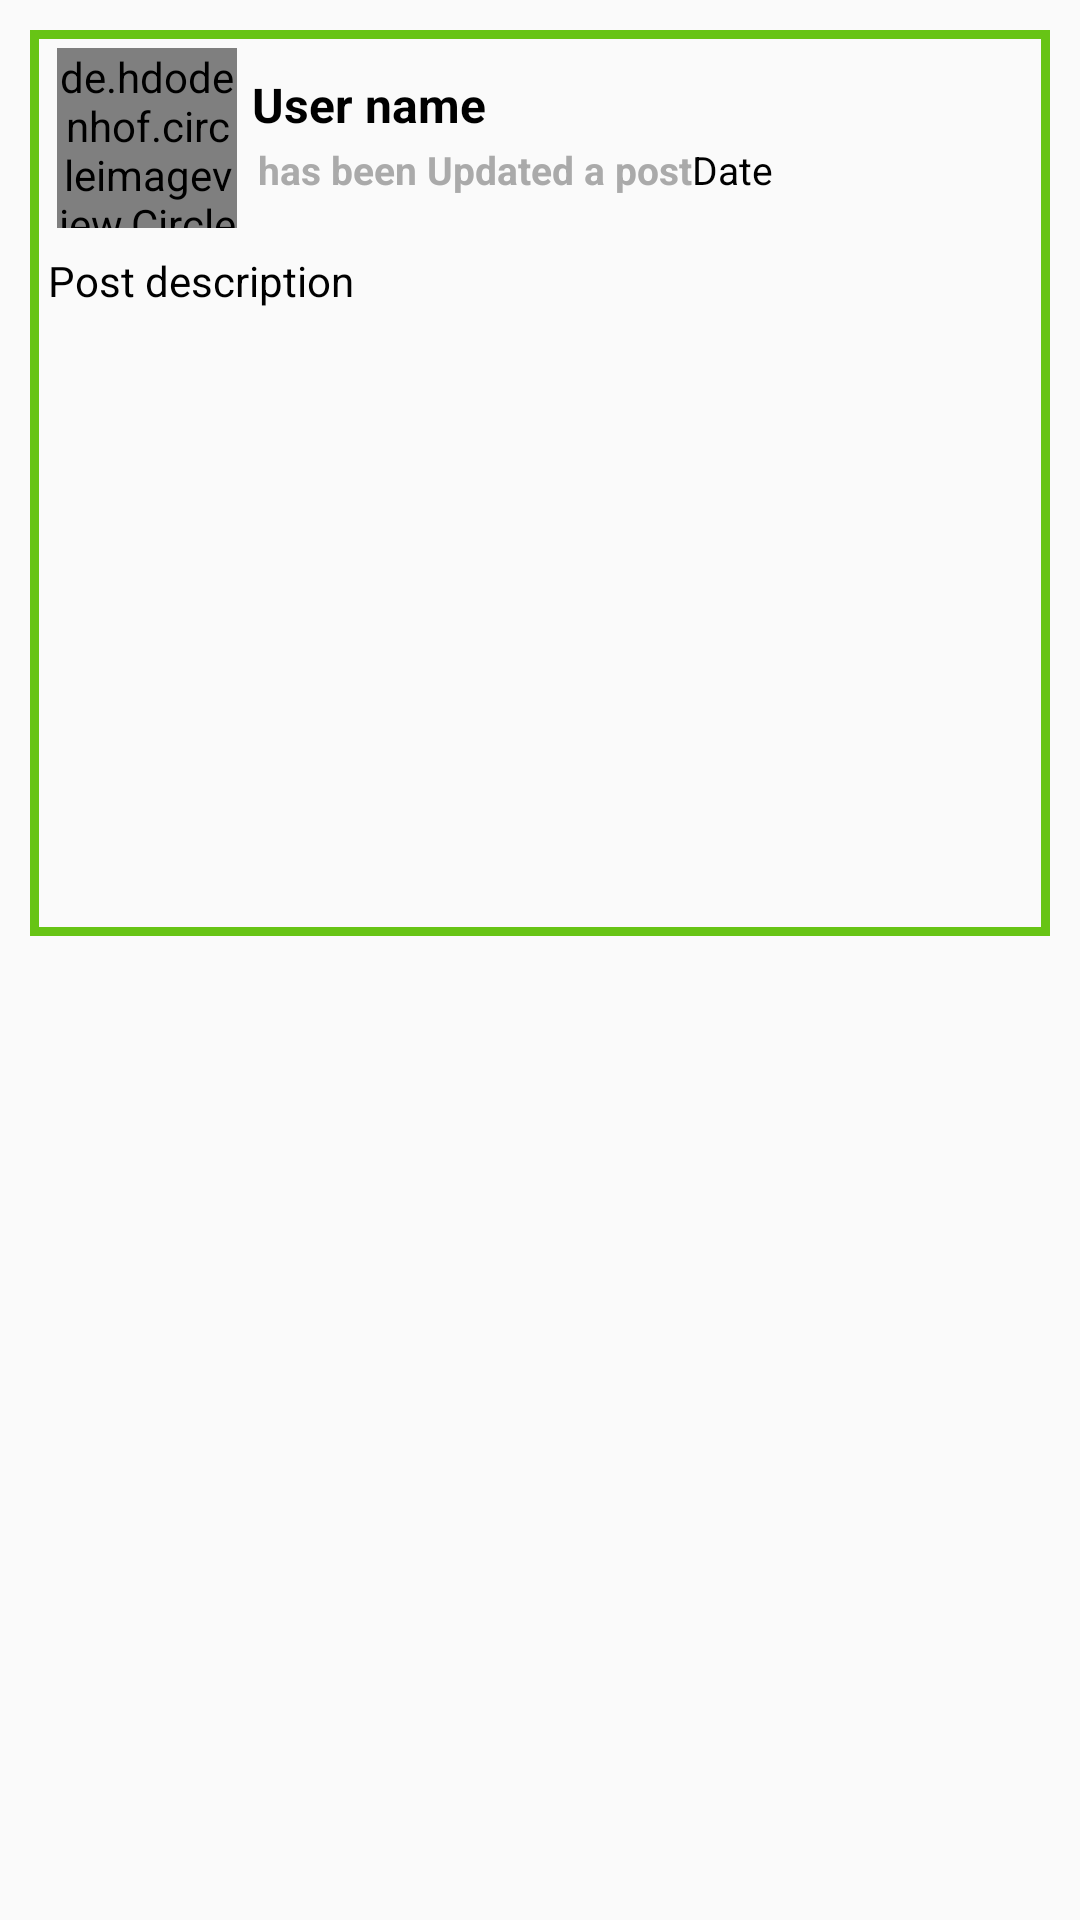

The Android layout XML behind this screen, and the referenced resources:
<!-- AndroidManifest.xml: application theme AppTheme -->
<!-- res/layout/all_posts_layout.xml -->
<?xml version="1.0" encoding="utf-8"?>
<RelativeLayout
    xmlns:android="http://schemas.android.com/apk/res/android"
    android:layout_width="match_parent"
    android:layout_height="wrap_content">

    <LinearLayout
        android:layout_width="match_parent"
        android:layout_height="wrap_content"
        android:orientation="vertical"
        android:layout_marginBottom="4dp"
        android:layout_marginLeft="10dp"
        android:layout_marginRight="10dp"
        android:layout_marginTop="10dp"
        android:background="@drawable/post_border"
        >
        <LinearLayout
            android:layout_width="match_parent"
            android:layout_height="wrap_content"
            android:layout_marginTop="1dp"
            android:padding="5dp"
            android:orientation="horizontal">

            <de.hdodenhof.circleimageview.CircleImageView
                android:id="@+id/post_profile_image"
                android:layout_width="60dp"
                android:layout_height="60dp"
                android:layout_marginLeft="4dp"
                android:scaleType="centerCrop"
                android:src="@drawable/profile" />

            <LinearLayout
                android:layout_width="match_parent"
                android:layout_height="wrap_content"
                android:orientation="vertical">
                <TextView
                    android:id="@+id/post_user_name"
                    android:layout_width="match_parent"
                    android:layout_height="wrap_content"
                    android:text="User name"
                    android:layout_marginLeft="5dp"
                    android:layout_marginTop="8dp"
                    android:textAlignment="textStart"
                    android:textSize="16sp"
                    android:textStyle="bold"
                    android:textColor="@android:color/black"/>
                <LinearLayout
                    android:layout_width="match_parent"
                    android:layout_height="wrap_content"
                    android:orientation="horizontal"
                    android:layout_marginLeft="5dp"
                    android:padding="2dp">
                    <TextView
                        android:id="@+id/text"
                        android:layout_width="wrap_content"
                        android:layout_height="wrap_content"
                        android:text="has been Updated a post"
                        android:textColor="@android:color/darker_gray"
                        android:textSize="13sp"
                        android:textStyle="bold"/>
                    <TextView
                        android:id="@+id/post_date"
                        android:layout_width="wrap_content"
                        android:layout_height="wrap_content"
                        android:text="Date"
                        android:textColor="@android:color/black"
                        android:textSize="13sp"
                       />

                </LinearLayout>
            </LinearLayout>
        </LinearLayout>

        <TextView
            android:id="@+id/post_description"
            android:layout_width="match_parent"
            android:layout_height="wrap_content"
            android:text="Post description"
            android:layout_marginLeft="3dp"
            android:layout_marginRight="3dp"
            android:padding="3dp"
            android:textSize="14sp"
            android:textColor="@android:color/black"
            />
        <ImageView
            android:id="@+id/post_image"
            android:layout_width="match_parent"
            android:layout_height="200dp"
            android:layout_margin="3dp"
            android:adjustViewBounds="true"
            android:scaleType="centerCrop"
            />
    </LinearLayout>
</RelativeLayout>
<!-- resources referenced by this layout -->
<resources>
  <!-- drawable post_border (drawable) -->
  <?xml version="1.0" encoding="utf-8"?>
  <shape xmlns:android="http://schemas.android.com/apk/res/android">
   <stroke android:color="@color/colorPrimaryDark"
       android:width="3dp"/>
  </shape>
  <style name="AppTheme" parent="Theme.AppCompat.Light.NoActionBar">
          
          <item name="colorPrimary">#ed4c54</item>
          <item name="colorPrimaryDark">#67c415</item>
          <item name="colorAccent">#E9EBEE</item>
      </style>
  <color name="colorPrimaryDark">#67c415</color>
</resources>
